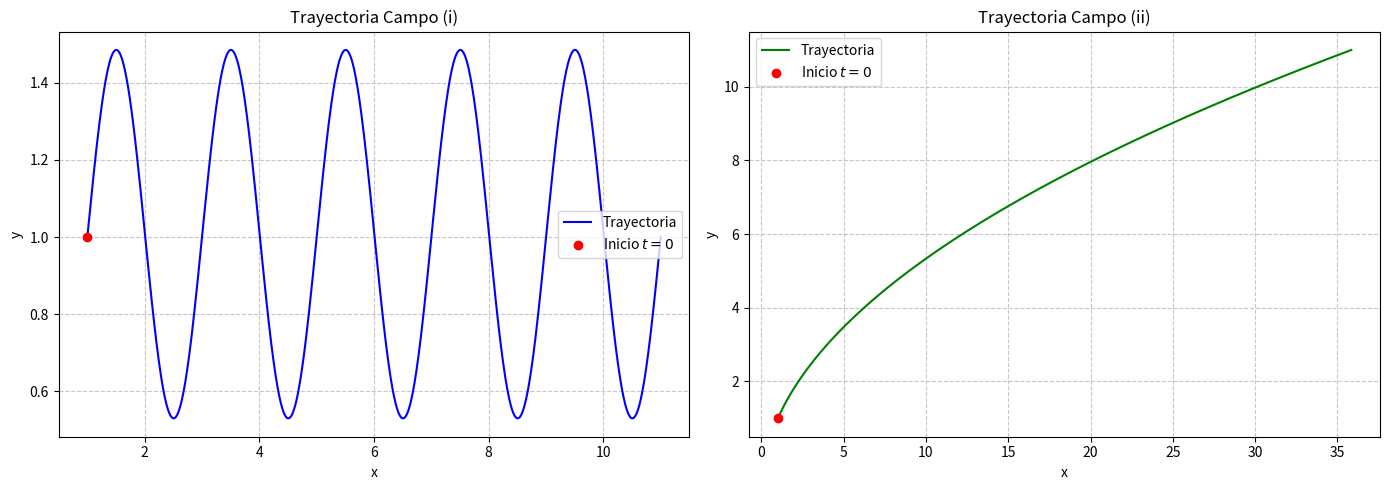

Reproduce this figure in Python.
import numpy as np
import matplotlib.pyplot as plt

def esquema(X, u, t, dt):
    """
    Calcula X(t+dt) a partir de X(t) y el campo de velocidades usando Euler explícito.
    """
    return X + u(X, t) * dt

def trayectoria(X0, u, N, dt):
    """
    Calcula numéricamente la solución a dX/dt = u(X,t)
    """
    d = X0.shape[0]
    ts = np.arange(0, N+1)*dt
    Xs = np.zeros((N+1, d))
    Xs[0] = X0
    for j in range(N):
        Xs[j+1] = esquema(Xs[j], u, ts[j], dt)
    return ts, Xs
    # Parámetros físicos (puedes modificarlos para explorar diferentes regímenes)
U_const = 1.0
U_amp = 1.5
tau = 2.0

alpha = 1.0
beta = 0.5
c = 1.0

def campo_1(X, t):
    """Campo de velocidades (i)"""
    u_x = U_const
    u_y = U_amp * np.cos(2 * np.pi * t / tau)
    return np.array([u_x, u_y])

def campo_2(X, t):
    """Campo de velocidades (ii)"""
    x = X[0]
    # Se evita división por cero si beta*t != -1
    u_x = (alpha * x) / (1 + beta * t)
    u_y = c
    return np.array([u_x, u_y])
    # Parámetros de integración
dt = 0.01
N = 1000 # Integramos hasta t = N*dt = 10 segundos
X0 = np.array([1.0, 1.0]) # Condición inicial (x0, y0) a t=0

# Calcular trayectorias
ts_1, Xs_1 = trayectoria(X0, campo_1, N, dt)
ts_2, Xs_2 = trayectoria(X0, campo_2, N, dt)

# Extraer coordenadas para graficar
x1, y1 = Xs_1[:, 0], Xs_1[:, 1]
x2, y2 = Xs_2[:, 0], Xs_2[:, 1]

# Configuración del gráfico
fig, ax = plt.subplots(1, 2, figsize=(14, 5))

# Gráfico Campo (i)
ax[0].plot(x1, y1, color='blue', label='Trayectoria')
ax[0].scatter([X0[0]], [X0[1]], color='red', zorder=5, label=f'Inicio $t=0$')
ax[0].set_title('Trayectoria Campo (i)')
ax[0].set_xlabel('x')
ax[0].set_ylabel('y')
ax[0].grid(True, linestyle='--', alpha=0.7)
ax[0].legend()

# Gráfico Campo (ii)
ax[1].plot(x2, y2, color='green', label='Trayectoria')
ax[1].scatter([X0[0]], [X0[1]], color='red', zorder=5, label=f'Inicio $t=0$')
ax[1].set_title('Trayectoria Campo (ii)')
ax[1].set_xlabel('x')
ax[1].set_ylabel('y')
ax[1].grid(True, linestyle='--', alpha=0.7)
ax[1].legend()

plt.tight_layout()
plt.show()
